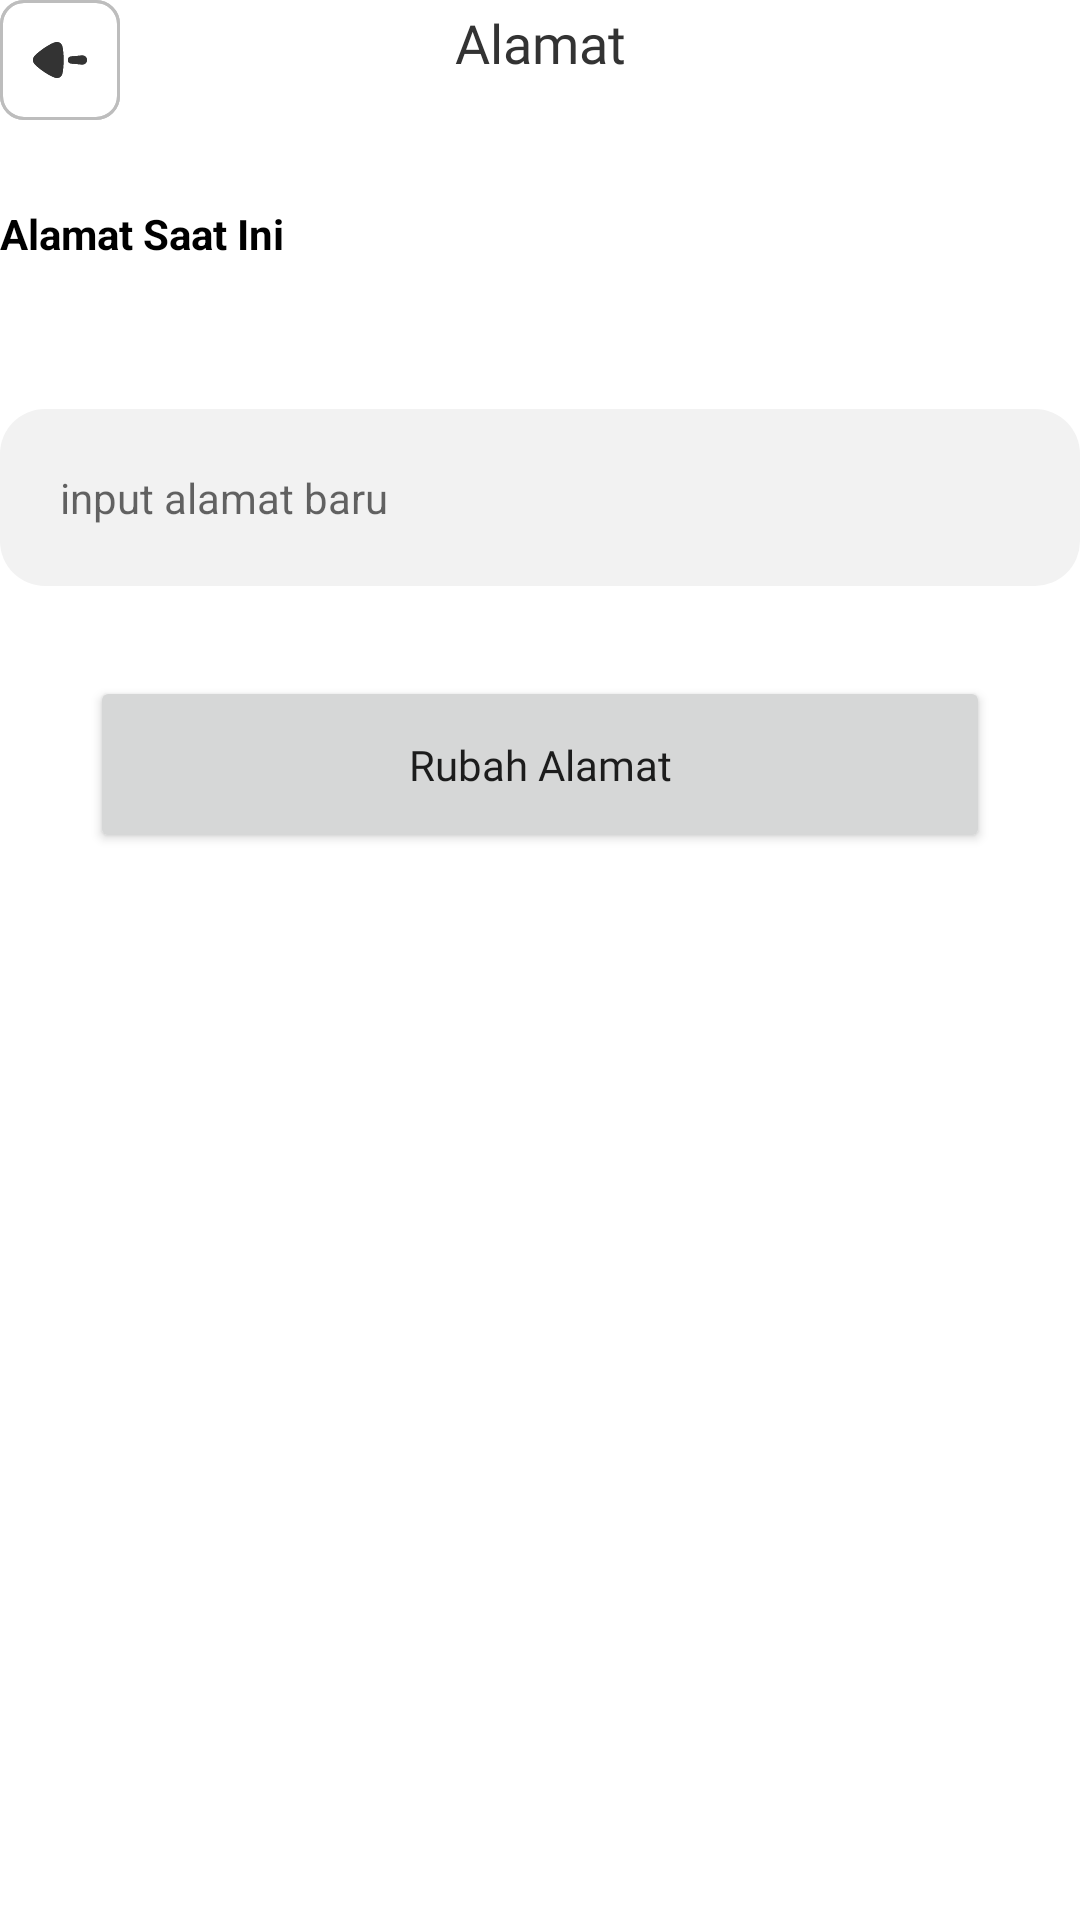

Write the Android layout XML for this screen, with the resource values it uses.
<!-- AndroidManifest.xml: application theme Theme.TituLaundry -->
<!-- res/layout/activity_rubah_alamat.xml -->
<?xml version="1.0" encoding="utf-8"?>
<androidx.constraintlayout.widget.ConstraintLayout xmlns:android="http://schemas.android.com/apk/res/android"
    xmlns:app="http://schemas.android.com/apk/res-auto"
    xmlns:tools="http://schemas.android.com/tools"
    android:layout_width="match_parent"
    android:layout_marginTop="20dp"
    android:layout_marginHorizontal="20dp"
    android:layout_height="match_parent"
    tools:context=".Dashboard.RubahAlamat">
    <ImageButton
        android:id="@+id/kembali"
        android:layout_width="wrap_content"
        android:layout_height="wrap_content"
        android:src="@drawable/ic_btn_back"
        app:layout_constraintStart_toStartOf="parent"
        app:layout_constraintTop_toTopOf="parent"
        app:layout_constraintLeft_toRightOf="@+id/header"
        android:background="@drawable/ic_btn_back"
        />
    <TextView
        android:id="@+id/header"
        android:layout_width="wrap_content"
        android:layout_height="wrap_content"
        android:text="Alamat"
        android:padding="2dp"
        android:fontFamily="@font/inter_bold"
        android:textSize="18dp"
        android:textColor="#333333"
        app:layout_constraintStart_toStartOf="parent"
        app:layout_constraintTop_toTopOf="parent"
        app:layout_constraintEnd_toEndOf="parent"
        />
    <LinearLayout
        android:id="@+id/layoutEdit"
        android:layout_width="match_parent"
        android:layout_height="wrap_content"
        android:orientation="vertical"
        android:layout_marginTop="40dp"
        app:layout_constraintTop_toBottomOf="@+id/header"
        app:layout_constraintStart_toStartOf="parent"
        app:layout_constraintEnd_toEndOf="parent">
        <TextView
            android:layout_width="wrap_content"
            android:layout_height="wrap_content"
            android:text="Alamat Saat Ini"
            android:textStyle="bold"
            android:textSize="14dp"
            android:textColor="@color/black" />
        <TextView
            android:id="@+id/setAlamat"
            android:textSize="14dp"
            android:textColor="@color/black"
            android:layout_marginTop="10dp"
            android:layout_width="match_parent"
            android:layout_height="wrap_content"/>

            <EditText
                android:id="@+id/textAlamat"
                android:inputType="text"
                android:layout_marginTop="20dp"
                android:padding="20dp"
                android:background="@drawable/edt_rounded"
                android:hint="input alamat baru"
                android:textSize="14dp"
                android:layout_width="match_parent"
                android:layout_height="wrap_content" />

        <Button
            android:id="@+id/gantiAlamat"
            android:text="Rubah Alamat"
            android:padding="20dp"
            android:textSize="14dp"
            android:textAllCaps="false"
            android:fontFamily="@font/inter_bold"
            android:layout_marginHorizontal="30dp"
            android:layout_width="match_parent"
            android:layout_height="wrap_content"
            android:layout_marginTop="30dp"
            />
    </LinearLayout>

</androidx.constraintlayout.widget.ConstraintLayout>
<!-- resources referenced by this layout -->
<resources>
  <color name="black">#FF000000</color>
  <!-- drawable edt_rounded (drawable) -->
  <?xml version="1.0" encoding="utf-8"?>
  <shape xmlns:android="http://schemas.android.com/apk/res/android"
      android:shape="rectangle"
      android:padding="10dp">
  
      <solid android:color="#f2f2f2" />
      <corners
          android:bottomRightRadius="15dp"
          android:bottomLeftRadius="15dp"
          android:topLeftRadius="15dp"
          android:topRightRadius="15dp" />
  </shape>
  <!-- drawable ic_btn_back (drawable) -->
  <vector xmlns:android="http://schemas.android.com/apk/res/android"
      android:width="40dp"
      android:height="40dp"
      android:viewportWidth="40"
      android:viewportHeight="40">
    <path
        android:pathData="M21.165,19.993L21.163,19.639C21.151,18.235 21.067,16.982 20.921,16.188C20.921,16.173 20.761,15.386 20.66,15.124C20.501,14.745 20.213,14.423 19.851,14.219C19.562,14.074 19.259,14 18.942,14C18.692,14.012 18.281,14.137 17.987,14.242L17.743,14.336C16.126,14.978 13.036,17.077 11.852,18.36L11.765,18.449L11.375,18.87C11.13,19.191 11,19.585 11,20.008C11,20.387 11.116,20.766 11.347,21.072C11.416,21.171 11.528,21.298 11.627,21.406L12.006,21.803C13.311,23.124 16.135,24.978 17.599,25.592C17.599,25.606 18.509,25.986 18.942,26H19C19.664,26 20.285,25.621 20.602,25.009C20.689,24.841 20.772,24.513 20.835,24.225L20.949,23.681C21.079,22.807 21.165,21.465 21.165,19.993ZM27.497,21.518C28.327,21.518 29,20.839 29,20C29,19.162 28.327,18.483 27.497,18.483L23.798,18.81C23.146,18.81 22.618,19.342 22.618,20C22.618,20.658 23.146,21.191 23.798,21.191L27.497,21.518Z"
        android:fillColor="#333333"
        android:fillType="evenOdd"/>
    <path
        android:strokeWidth="1"
        android:pathData="M8,0.5L32,0.5A7.5,7.5 0,0 1,39.5 8L39.5,32A7.5,7.5 0,0 1,32 39.5L8,39.5A7.5,7.5 0,0 1,0.5 32L0.5,8A7.5,7.5 0,0 1,8 0.5z"
        android:fillColor="#00000000"
        android:strokeColor="#BDBDBD"/>
  </vector>
  <style name="Theme.TituLaundry" parent="Theme.MaterialComponents.Light.NoActionBar">
          
          <item name="colorPrimary">@color/purple_500</item>
          <item name="colorPrimaryVariant">@color/purple_700</item>
          <item name="colorOnPrimary">@color/white</item>
          
          <item name="colorSecondary">@color/niceBlue</item>
          <item name="colorSecondaryVariant">@color/teal_700</item>
          <item name="colorOnSecondary">@color/black</item>
          
          <item name="android:statusBarColor" tools:targetApi="l">?attr/colorPrimaryVariant</item>
          
      </style>
  <color name="purple_500">#2f80ed</color>
  <color name="purple_700">#FF3700B3</color>
  <color name="white">#FFFFFFFF</color>
  <color name="niceBlue">#2f80ed</color>
  <color name="teal_700">#FF018786</color>
</resources>
